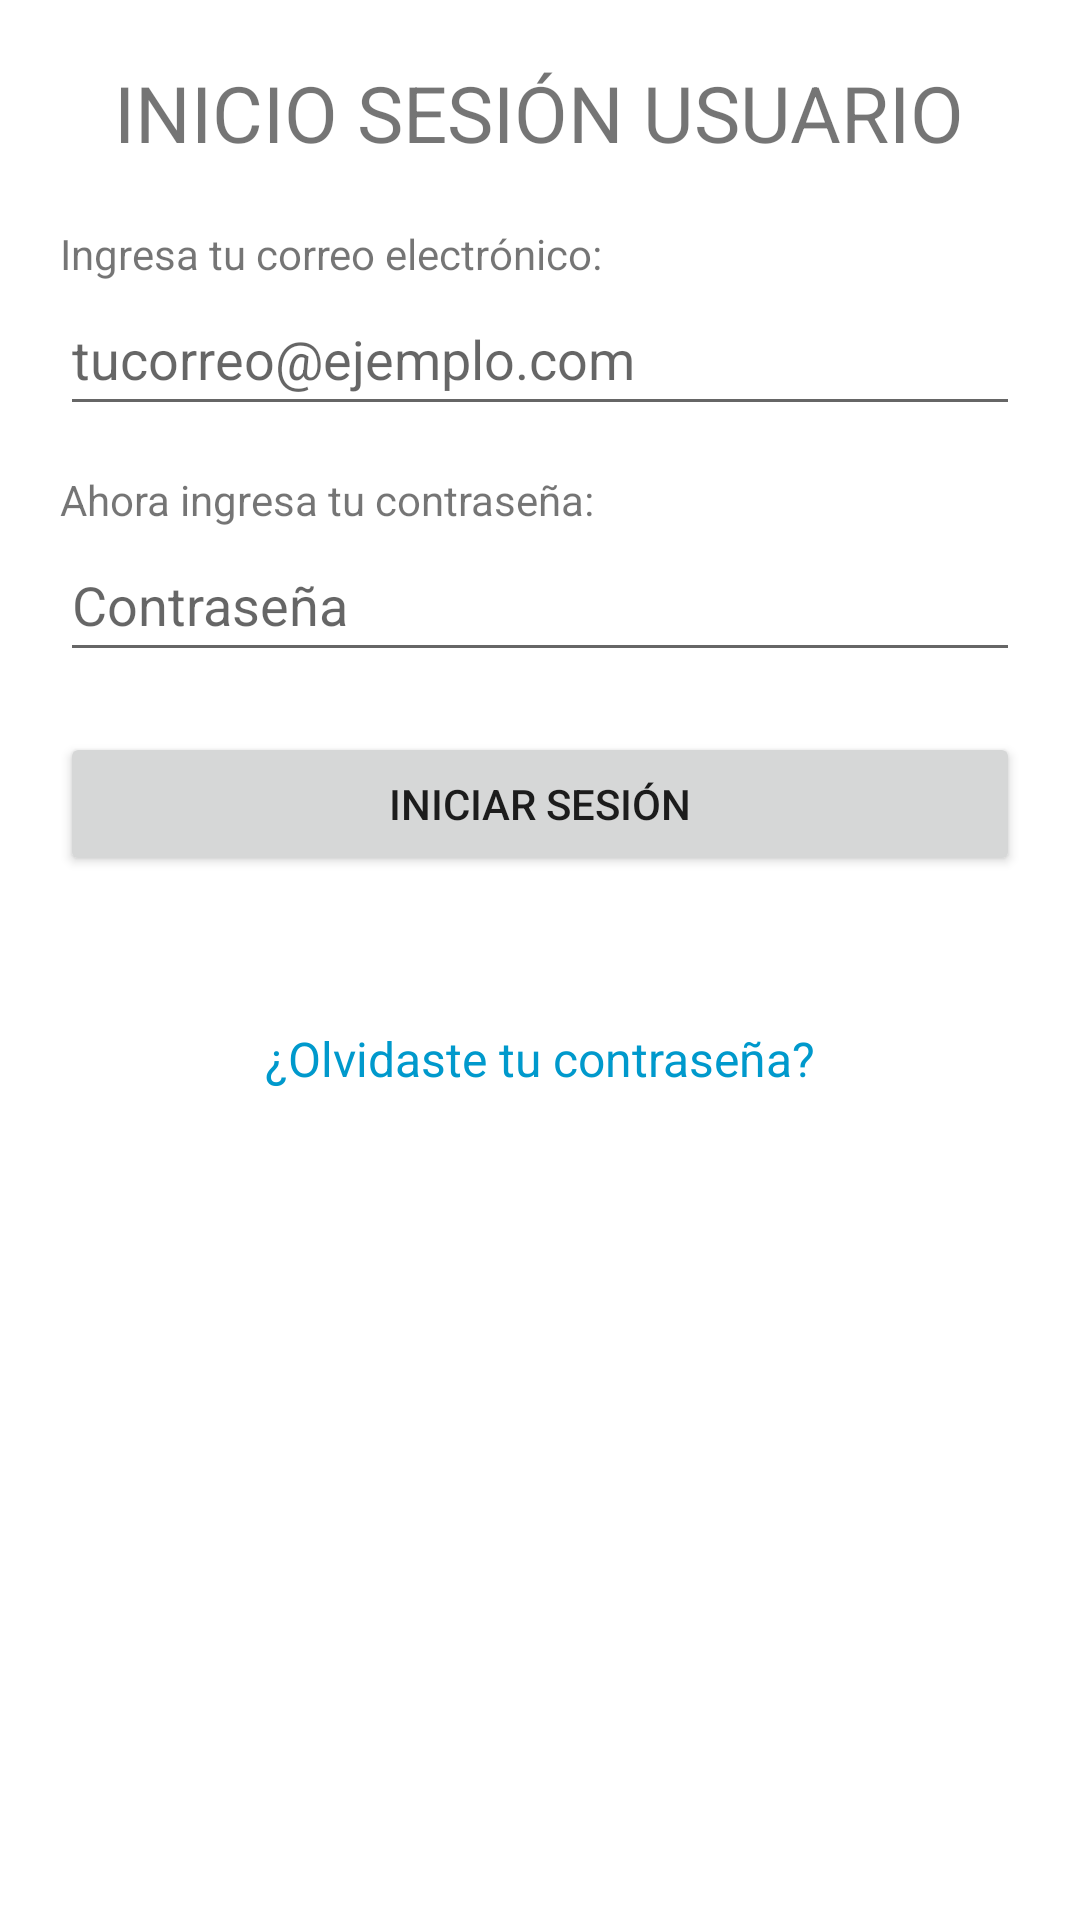

Write the Android layout XML for this screen, with the resource values it uses.
<!-- AndroidManifest.xml: application theme Theme.ICFESUP -->
<!-- res/layout/activity_inicio_sesion_usuarios.xml -->
<?xml version="1.0" encoding="utf-8"?>
<ScrollView xmlns:android="http://schemas.android.com/apk/res/android"
    android:id="@+id/main"
    android:layout_width="match_parent"
    android:layout_height="match_parent">

    <LinearLayout
        android:layout_width="match_parent"
        android:layout_height="wrap_content"
        android:orientation="vertical"
        android:padding="20dp"
        android:gravity="center_horizontal">

        <TextView
            android:layout_width="wrap_content"
            android:layout_height="wrap_content"
            android:text="INICIO SESIÓN USUARIO"
            android:textSize="26sp"
            android:gravity="center"
            android:layout_marginBottom="20dp" />

        <TextView
            android:layout_width="match_parent"
            android:layout_height="wrap_content"
            android:text="Ingresa tu correo electrónico:" />

        <EditText
            android:id="@+id/et_correo_Daniel"
            android:layout_width="match_parent"
            android:layout_height="wrap_content"
            android:hint="tucorreo@ejemplo.com"
            android:inputType="textEmailAddress"
            android:minHeight="48dp" />

        <TextView
            android:layout_width="match_parent"
            android:layout_height="wrap_content"
            android:layout_marginTop="15dp"
            android:text="Ahora ingresa tu contraseña:" />

        <EditText
            android:id="@+id/et_contraseña_Daniel"
            android:layout_width="match_parent"
            android:layout_height="wrap_content"
            android:hint="Contraseña"
            android:inputType="textPassword"
            android:minHeight="48dp" />

        <Button
            android:id="@+id/btnIrInicio"
            android:layout_width="match_parent"
            android:layout_height="wrap_content"
            android:text="INICIAR SESIÓN"
            android:layout_marginTop="20dp"
            android:layout_marginBottom="50dp" />

        <TextView
            android:id="@+id/ed_restablecer_contraseña_Daniel"
            android:layout_width="match_parent"
            android:layout_height="wrap_content"
            android:gravity="center"
            android:text="¿Olvidaste tu contraseña?"
            android:textSize="16sp"
            android:textColor="@android:color/holo_blue_dark" />

    </LinearLayout>
</ScrollView>
<!-- resources referenced by this layout -->
<resources>
  <style name="Theme.ICFESUP" parent="Theme.MaterialComponents.DayNight.NoActionBar">
          
          <item name="colorPrimary">@color/purple_500</item>
          <item name="colorPrimaryVariant">@color/purple_500</item>
          <item name="colorOnPrimary">@color/white</item>
  
          
          <item name="colorSecondary">@color/teal_200</item>
          <item name="colorSecondaryVariant">@color/teal_200</item>
          <item name="colorOnSecondary">@color/black</item>
  
  
          <item name="android:statusBarColor">?attr/colorPrimaryVariant</item>
  
  
      </style>
  <color name="purple_500">#FF6200EE</color>
  <color name="white">#FFFFFFFF</color>
  <color name="teal_200">#FF03DAC5</color>
  <color name="black">#FF000000</color>
</resources>
